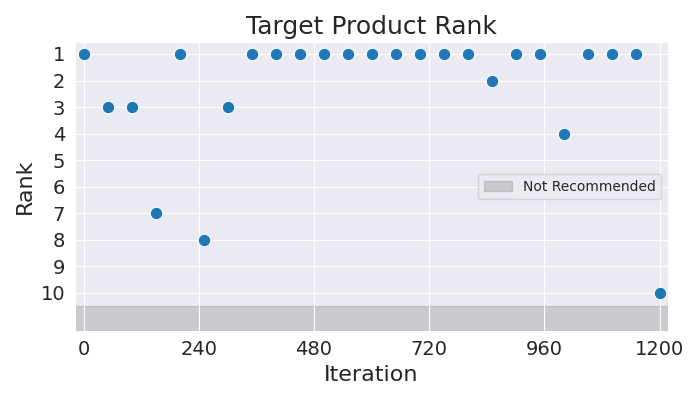

Source data for this figure (header and first rows):
Iteration, Rank
0, 1
50, 3
100, 3
150, 7
200, 1
250, 8
300, 3
350, 1
400, 1
450, 1
500, 1
550, 1
600, 1
650, 1
700, 1
750, 1
800, 1
850, 2
900, 1
950, 1
1000, 4
1050, 1
1100, 1
1150, 1
1200, 10
